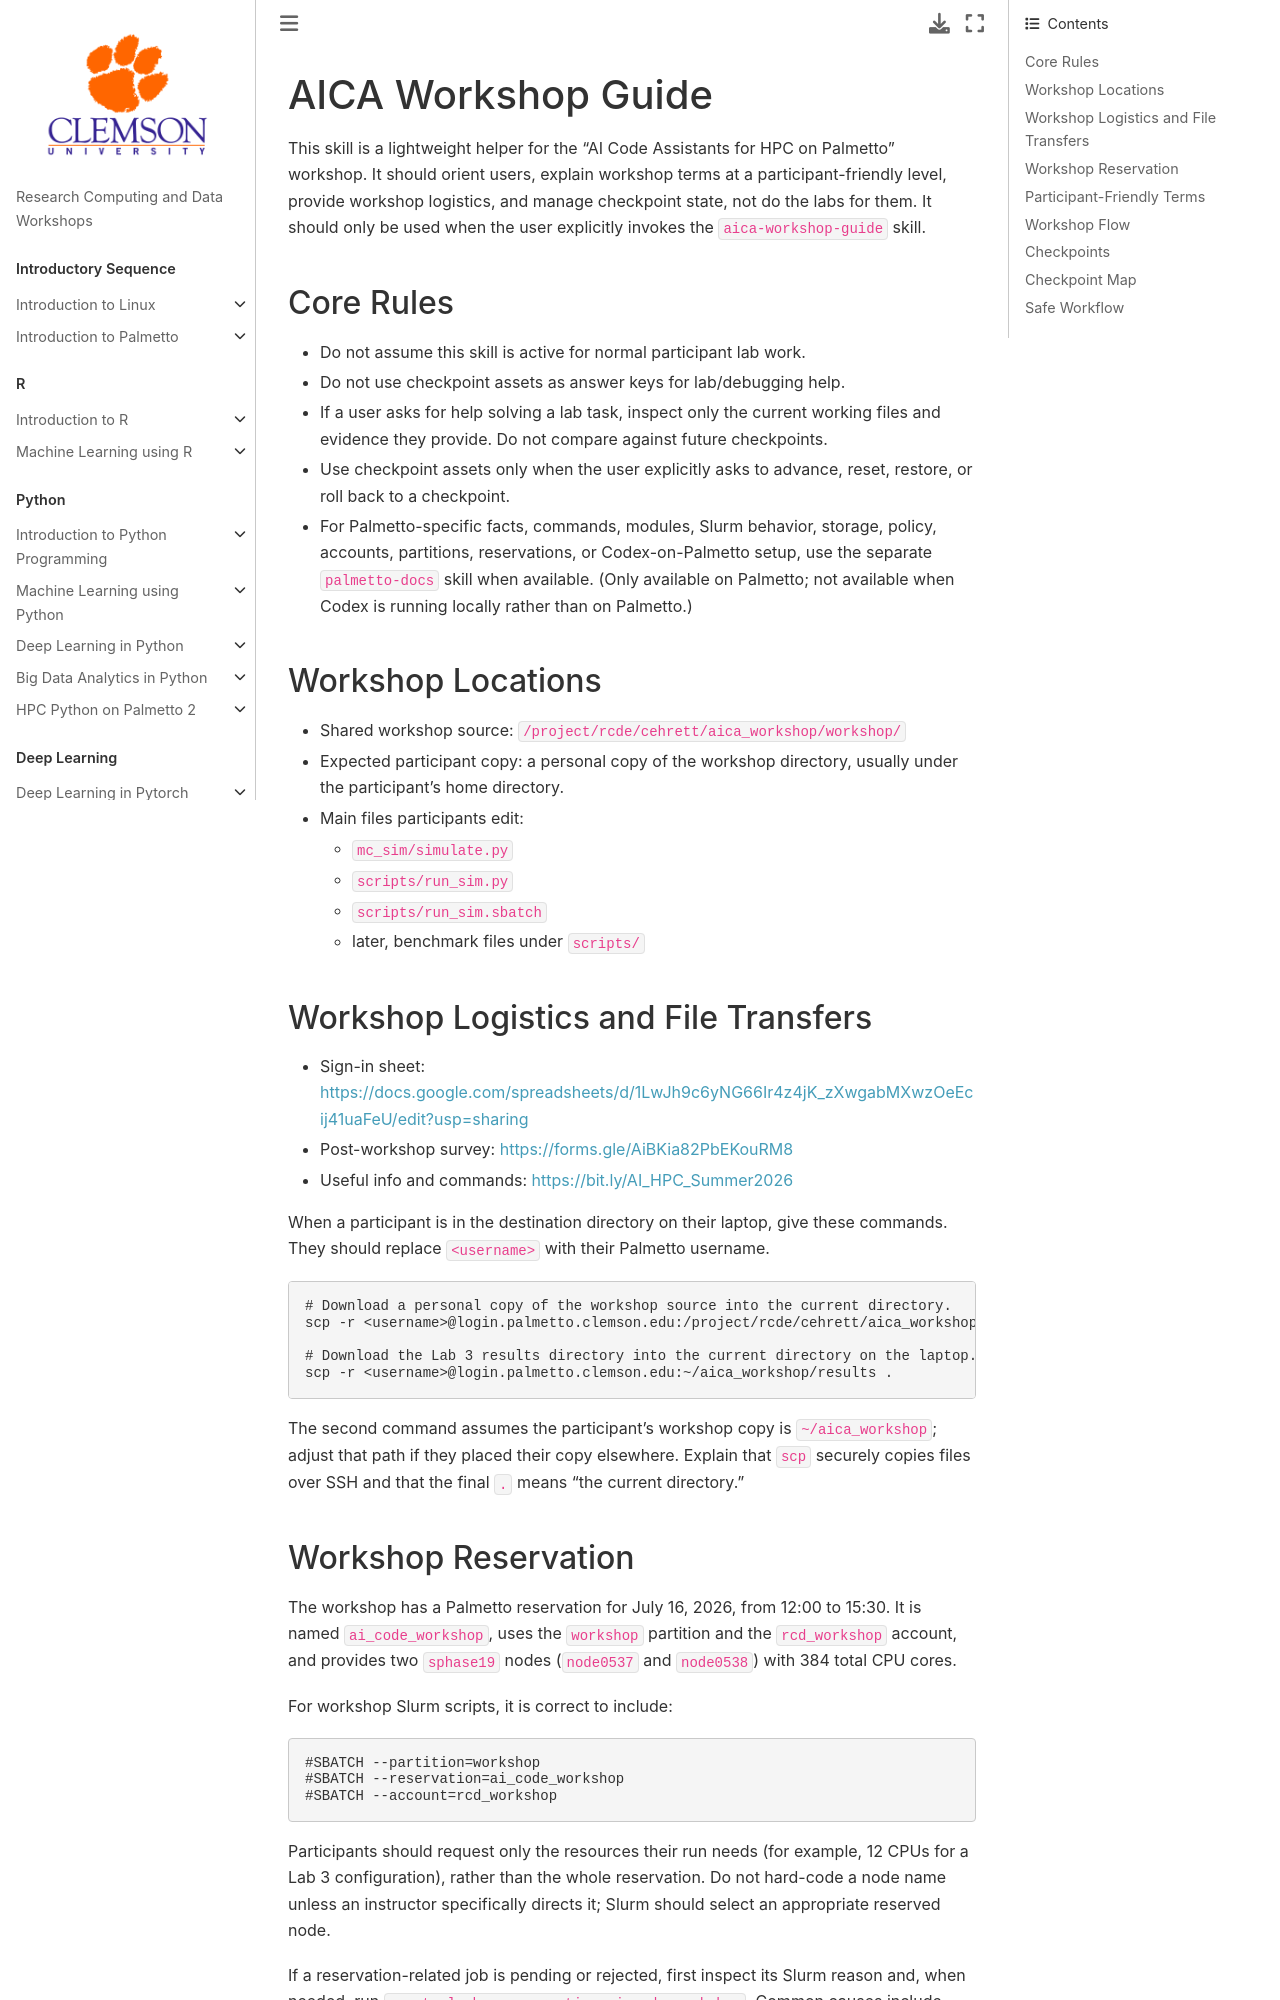

repository: clemsonciti/rcde_workshops · page: aica_workshop/.codex/skills/aica-workshop-guide/SKILL.html · generator: jekyll

---
name: aica-workshop-guide
description: Use only when the user's prompt explicitly invokes the `aica-workshop-guide` skill. Use for the AI Code Assistants for HPC on Palmetto workshop when a participant or instructor asks for workshop orientation, workshop terminology, logistics, transfer commands, workshop file locations, Codex setup in the workshop context, or to advance, reset, restore, or roll back workshop files to a checkpoint.
metadata:
  short-description: Guide and checkpoint helper for the AICA Palmetto workshop
---

# AICA Workshop Guide

This skill is a lightweight helper for the "AI Code Assistants for HPC on
Palmetto" workshop. It should orient users, explain workshop terms at a
participant-friendly level, provide workshop logistics, and manage checkpoint
state, not do the labs for them. It should only be used when the user explicitly
invokes the `aica-workshop-guide` skill.

## Core Rules

- Do not assume this skill is active for normal participant lab work.
- Do not use checkpoint assets as answer keys for lab/debugging help.
- If a user asks for help solving a lab task, inspect only the current working
  files and evidence they provide. Do not compare against future checkpoints.
- Use checkpoint assets only when the user explicitly asks to advance, reset,
  restore, or roll back to a checkpoint.
- For Palmetto-specific facts, commands, modules, Slurm behavior, storage,
  policy, accounts, partitions, reservations, or Codex-on-Palmetto setup, use
  the separate `palmetto-docs` skill when available. (Only available on Palmetto; not available when Codex is running locally rather than on Palmetto.)

## Workshop Locations

- Shared workshop source: `/project/rcde/cehrett/aica_workshop/workshop/`
- Expected participant copy: a personal copy of the workshop directory, usually
  under the participant's home directory.
- Main files participants edit:
  - `mc_sim/simulate.py`
  - `scripts/run_sim.py`
  - `scripts/run_sim.sbatch`
  - later, benchmark files under `scripts/`

## Workshop Logistics and File Transfers

- Sign-in sheet: <https://docs.google.com/spreadsheets/d/1LwJh9c6yNG66Ir4z4jK_zXwgabMXwzOeEcij41uaFeU/edit?usp=sharing>
- Post-workshop survey: <https://forms.gle/AiBKia82PbEKouRM8>
- Useful info and commands: <https://bit.ly/AI_HPC_Summer2026>

When a participant is in the destination directory on their laptop, give these
commands. They should replace `<username>` with their Palmetto username.

```bash
# Download a personal copy of the workshop source into the current directory.
scp -r <username>@login.palmetto.clemson.edu:/project/rcde/cehrett/aica_workshop/workshop .

# Download the Lab 3 results directory into the current directory on the laptop.
scp -r <username>@login.palmetto.clemson.edu:~/aica_workshop/results .
```

The second command assumes the participant's workshop copy is
`~/aica_workshop`; adjust that path if they placed their copy elsewhere. Explain
that `scp` securely copies files over SSH and that the final `.` means "the
current directory."
